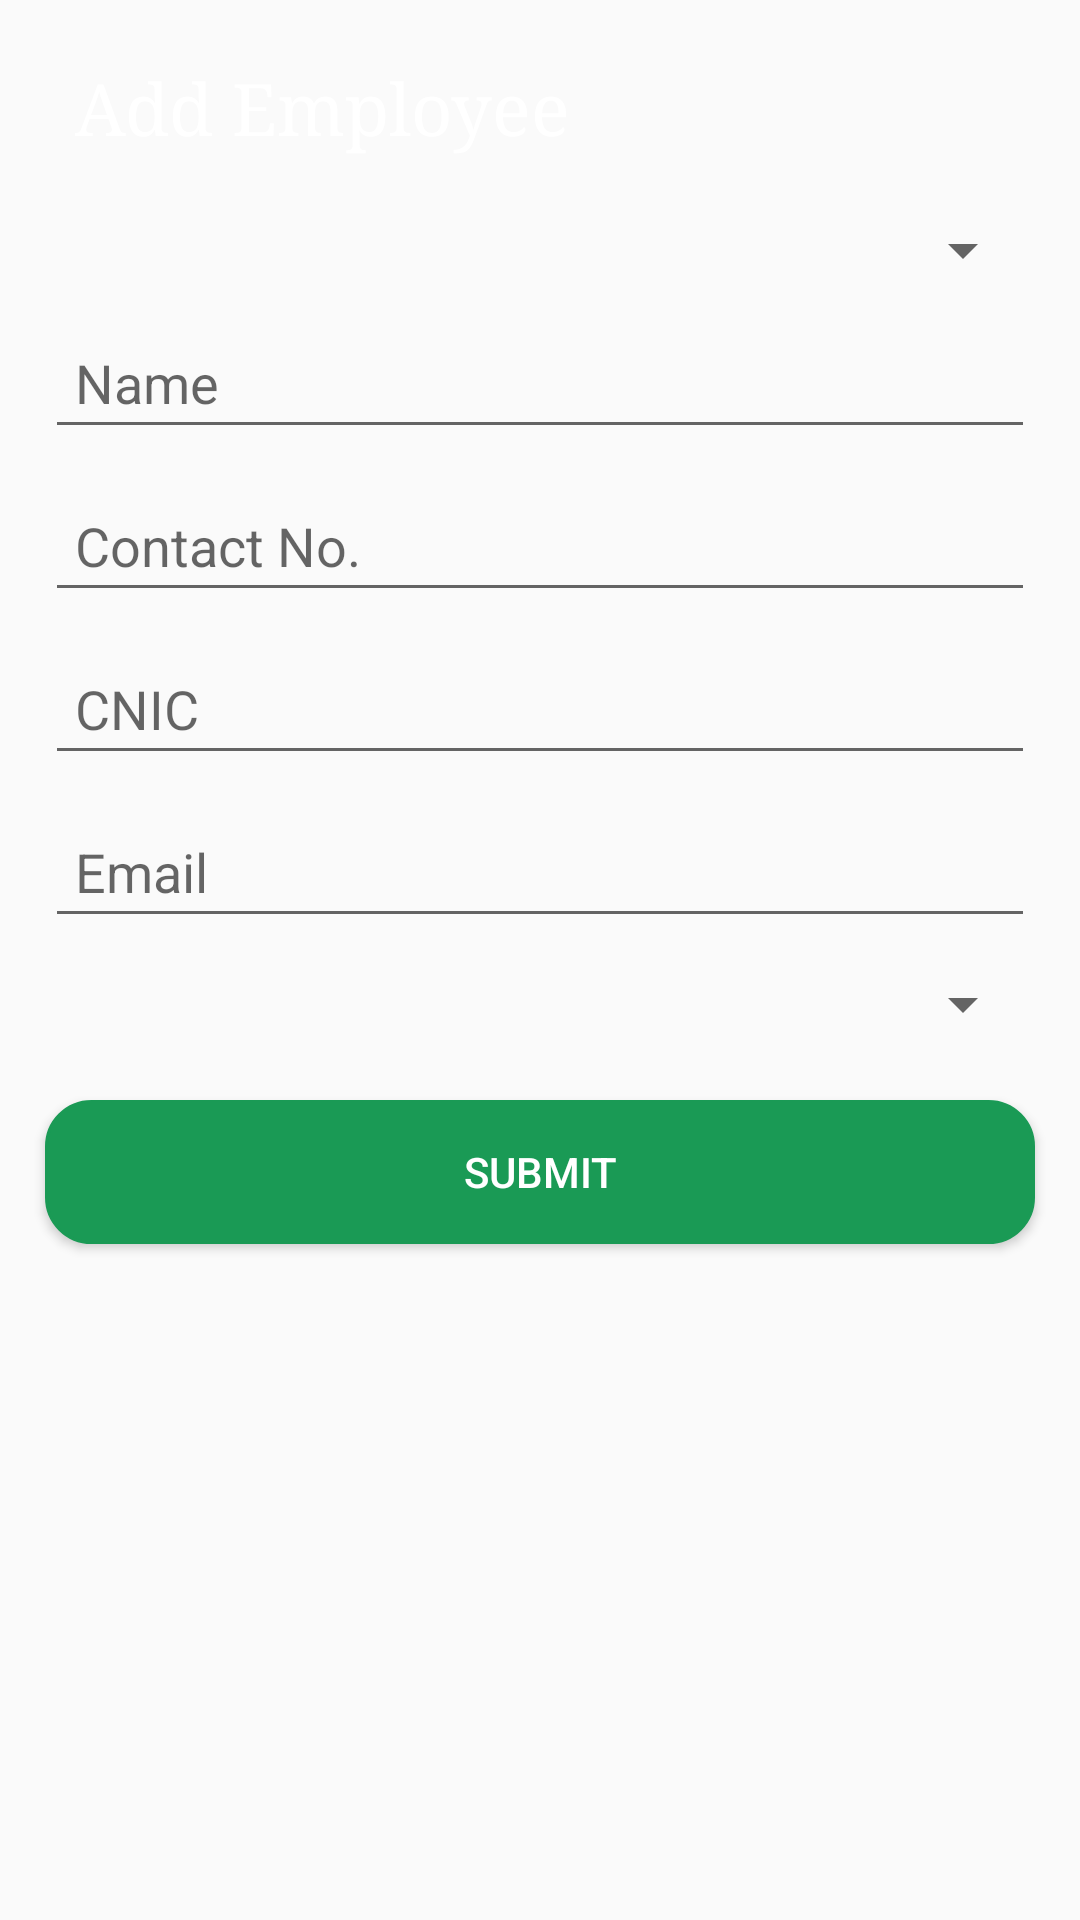

Reconstruct the res/layout file that produces this screen, plus the resources it refers to.
<!-- AndroidManifest.xml: application theme AppTheme -->
<!-- res/layout/fragment_add_employee.xml -->
<?xml version="1.0" encoding="utf-8"?>
<ScrollView xmlns:android="http://schemas.android.com/apk/res/android"
    android:layout_width="match_parent"
    android:layout_height="match_parent"
    android:background="@drawable/orangebackgroundbutton">

    <LinearLayout
        android:layout_width="match_parent"
        android:layout_height="wrap_content"
        android:orientation="vertical">

        <TextView
            android:layout_width="match_parent"
            android:layout_height="wrap_content"
            android:layout_marginLeft="15dp"
            android:layout_marginTop="10dp"
            android:layout_marginRight="15dp"
            android:drawableLeft="@drawable/ic_add_black_24dp"
            android:drawablePadding="4dp"
            android:padding="10dp"
            android:text="Add Employee"
            android:textColor="@color/white"
            android:textSize="24sp"
            android:typeface="serif" />

        <Spinner
            android:id="@+id/spn_designation"
            android:layout_width="match_parent"
            android:layout_height="wrap_content"
            android:layout_marginLeft="15dp"
            android:layout_marginTop="10dp"
            android:layout_marginRight="15dp"/>

        <EditText
            android:id="@+id/et_emp_name"
            android:layout_width="match_parent"
            android:layout_height="wrap_content"
            android:layout_marginLeft="15dp"
            android:layout_marginTop="10dp"
            android:layout_marginRight="15dp"
            android:hint="Name"
            android:padding="10dp"
            android:inputType="text"/>

        <EditText
            android:id="@+id/et_emp_contact"
            android:layout_width="match_parent"
            android:layout_height="wrap_content"
            android:layout_marginLeft="15dp"
            android:layout_marginTop="10dp"
            android:layout_marginRight="15dp"
            android:hint="Contact No."
            android:padding="10dp"
            android:inputType="phone"/>

        <EditText
            android:id="@+id/et_emp_cnic"
            android:layout_width="match_parent"
            android:layout_height="wrap_content"
            android:layout_marginLeft="15dp"
            android:layout_marginTop="10dp"
            android:layout_marginRight="15dp"
            android:hint="CNIC"
            android:padding="10dp"
            android:inputType="number"/>

        <EditText
            android:id="@+id/et_emp_email"
            android:layout_width="match_parent"
            android:layout_height="wrap_content"
            android:layout_marginLeft="15dp"
            android:layout_marginTop="10dp"
            android:layout_marginRight="15dp"
            android:hint="Email"
            android:padding="10dp"
            android:inputType="textEmailAddress"/>

        <Spinner
            android:id="@+id/spn_status"
            android:layout_width="match_parent"
            android:layout_height="wrap_content"
            android:layout_marginLeft="15dp"
            android:layout_marginTop="10dp"
            android:layout_marginBottom="10dp"
            android:layout_marginRight="15dp"/>

        <Button
            android:id="@+id/btn_add"
            android:layout_width="match_parent"
            android:layout_height="wrap_content"
            android:layout_marginLeft="15dp"
            android:layout_marginTop="10dp"
            android:layout_marginBottom="10dp"
            android:layout_marginRight="15dp"
            android:text="Submit"
            android:background="@drawable/green_background"
            android:textColor="@color/white"/>

    </LinearLayout>

</ScrollView>
<!-- resources referenced by this layout -->
<resources>
  <color name="white">#ffffff</color>
  <!-- drawable green_background (drawable) -->
  <?xml version="1.0" encoding="utf-8"?>
  <shape xmlns:android="http://schemas.android.com/apk/res/android">
      <stroke
          android:width="1dp"
          android:color="#1A9A55"
          />
      <solid android:color="#1A9A55"/>
      
      
      
      
      <padding
          android:left="1dp"
          android:right="1dp"
          android:bottom="1dp"
          android:top="1dp" />
      <corners android:radius="15dp"/>
  </shape>
  <style name="AppTheme" parent="Theme.AppCompat.Light.NoActionBar">
          
          <item name="colorPrimary">@color/colorPrimary</item>
          <item name="colorPrimaryDark">@color/colorPrimaryDark</item>
          <item name="colorAccent">@color/colorAccent</item>
      </style>
  <color name="colorPrimary">#ffffff</color>
  <color name="colorPrimaryDark">#00574B</color>
  <color name="colorAccent">#000000</color>
</resources>
